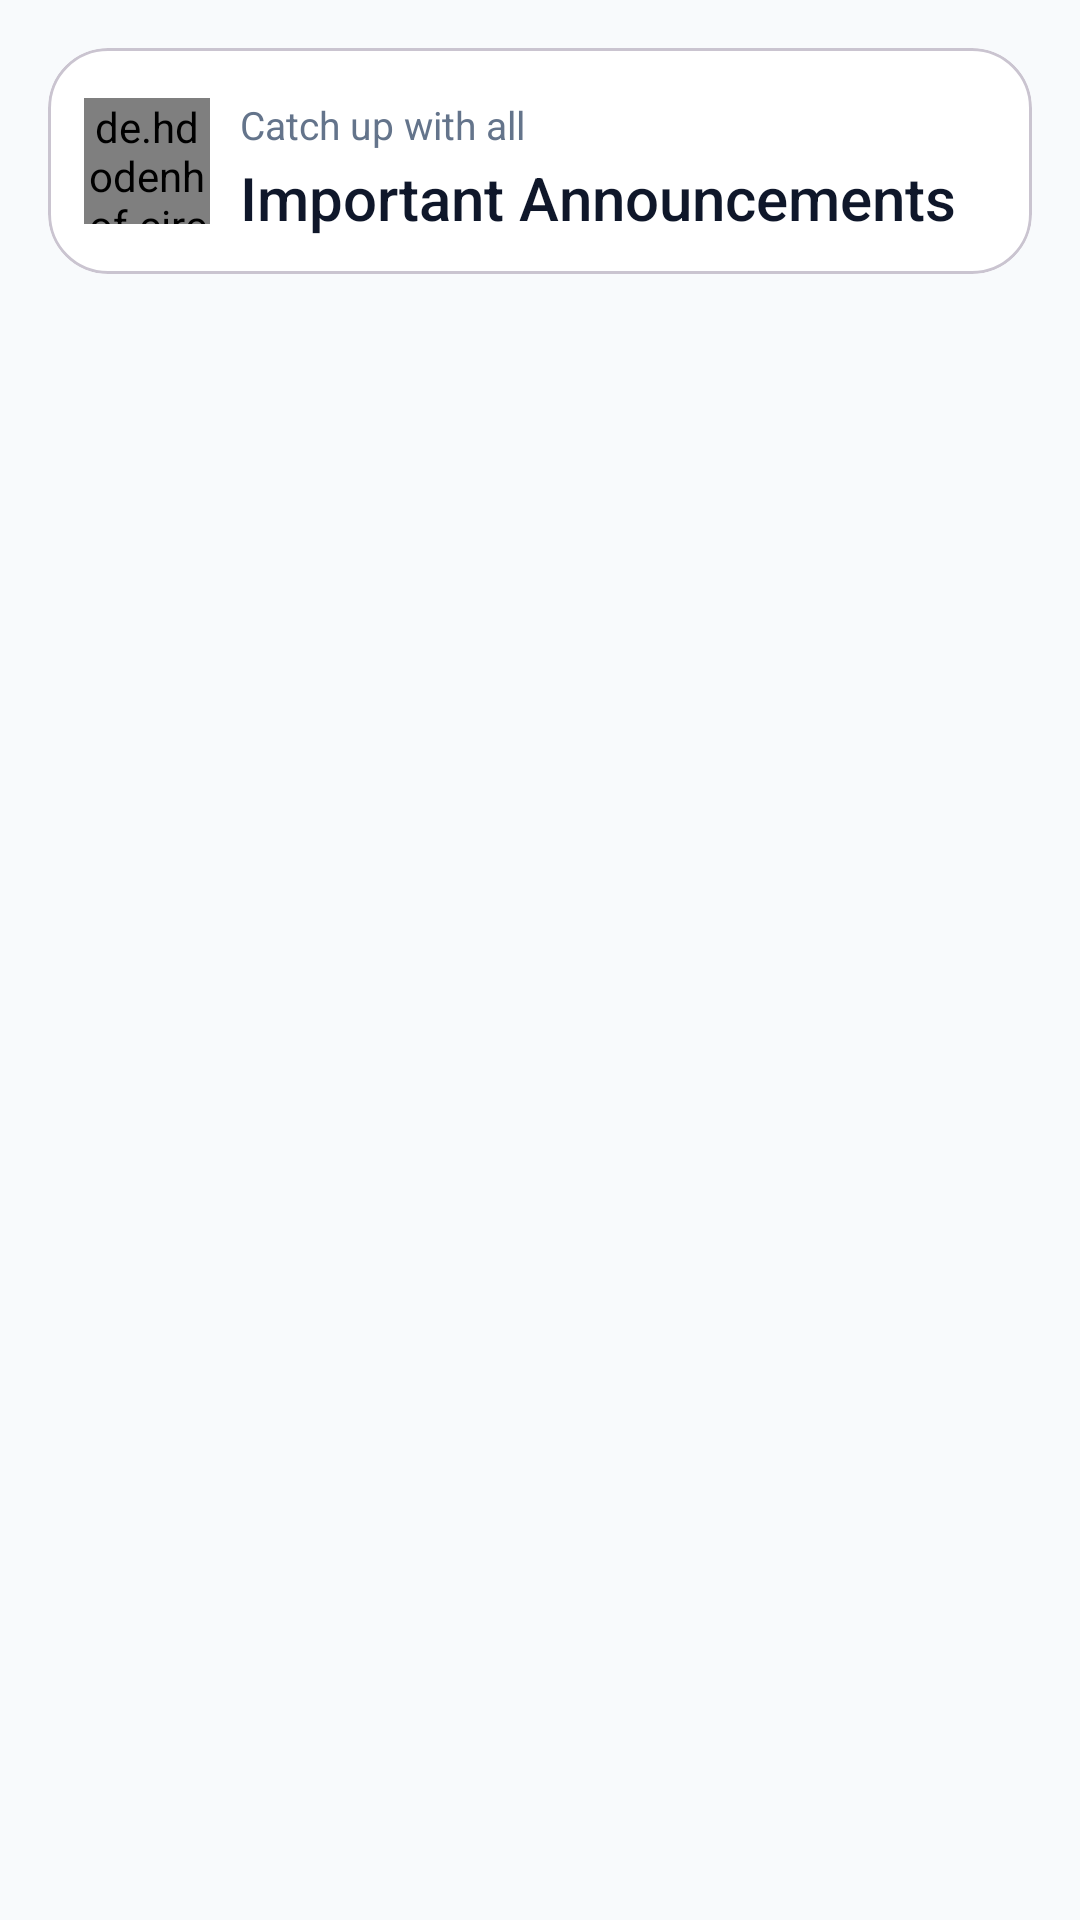

Android layout source for this screen:
<!-- AndroidManifest.xml: application theme Theme.Reater -->
<!-- res/layout/fragment_announcements.xml -->
<?xml version="1.0" encoding="utf-8"?>
<androidx.constraintlayout.widget.ConstraintLayout xmlns:android="http://schemas.android.com/apk/res/android"
    xmlns:tools="http://schemas.android.com/tools"
    android:layout_width="match_parent"
    android:layout_height="match_parent"
    xmlns:app="http://schemas.android.com/apk/res-auto"
    android:background="?android:attr/colorBackground"
    tools:context=".ui.fragments.SubjectDetail.AnnouncementFragment">

    <com.google.android.material.card.MaterialCardView
        android:id="@+id/announcement_header_card"
        android:layout_width="0dp"
        android:layout_height="wrap_content"
        android:layout_marginStart="16dp"
        android:layout_marginTop="16dp"
        android:layout_marginEnd="16dp"
        app:cardCornerRadius="20dp"
        app:cardElevation="0dp"
        app:strokeWidth="1dp"
        app:layout_constraintEnd_toEndOf="parent"
        app:layout_constraintStart_toStartOf="parent"
        app:layout_constraintTop_toTopOf="parent">

        <androidx.constraintlayout.widget.ConstraintLayout
            android:layout_width="match_parent"
            android:layout_height="wrap_content"
            android:padding="12dp">
            <de.hdodenhof.circleimageview.CircleImageView
                android:id="@+id/imageView23"
                android:layout_width="42dp"
                android:layout_height="42dp"
                app:civ_border_width="1dp"
                app:civ_border_color="@color/colorPrimary"
                android:src="@drawable/house"
                android:scaleType="centerCrop"
                app:layout_constraintBottom_toBottomOf="parent"
                app:layout_constraintStart_toStartOf="parent"
                app:layout_constraintTop_toTopOf="parent" />

            <TextView
                android:id="@+id/textView27"
                android:layout_width="0dp"
                android:layout_height="wrap_content"
                android:layout_marginStart="10dp"
                android:text="Catch up with all"
                android:textColor="?attr/colorOnSurfaceVariant"
                android:textSize="13sp"
                android:fontFamily="sans-serif"
                app:layout_constraintEnd_toEndOf="parent"
                app:layout_constraintStart_toEndOf="@+id/imageView23"
                app:layout_constraintTop_toTopOf="@+id/imageView23" />

            <TextView
                android:id="@+id/textView26"
                android:layout_width="0dp"
                android:layout_height="wrap_content"
                android:layout_marginStart="10dp"
                android:layout_marginTop="2dp"
                android:text="Important Announcements"
                android:textColor="?attr/colorOnSurface"
                android:textSize="20sp"
                android:fontFamily="sans-serif-medium"
                app:layout_constraintEnd_toEndOf="parent"
                app:layout_constraintStart_toEndOf="@+id/imageView23"
                app:layout_constraintTop_toBottomOf="@+id/textView27" />
        </androidx.constraintlayout.widget.ConstraintLayout>
    </com.google.android.material.card.MaterialCardView>

    <androidx.recyclerview.widget.RecyclerView
        android:layout_width="0dp"
        android:layout_height="0dp"
        android:id="@+id/announcement_rv"
        android:layout_marginStart="8dp"
        android:layout_marginTop="12dp"
        android:layout_marginEnd="8dp"
        android:clipToPadding="false"
        android:paddingBottom="16dp"
        app:layout_constraintBottom_toBottomOf="parent"
        app:layout_constraintEnd_toEndOf="parent"
        app:layout_constraintStart_toStartOf="parent"
        app:layout_constraintTop_toBottomOf="@+id/announcement_header_card" />

</androidx.constraintlayout.widget.ConstraintLayout>
<!-- resources referenced by this layout -->
<resources>
  <color name="colorPrimary">#1976D2</color>
  <style name="Theme.Reater" parent="Theme.Material3.DayNight.NoActionBar">
          
          <item name="colorPrimary">@color/academic_indigo</item>
          <item name="colorOnPrimary">@color/white</item>
          <item name="colorPrimaryContainer">@color/academic_indigo_bg</item>
          <item name="colorOnPrimaryContainer">@color/academic_indigo</item>
          <item name="colorSecondary">@color/academic_emerald</item>
          <item name="colorOnSecondary">@color/white</item>
          <item name="colorSecondaryContainer">@color/academic_emerald_bg</item>
          <item name="colorOnSecondaryContainer">@color/academic_emerald</item>
          <item name="colorTertiary">@color/academic_amber</item>
          <item name="colorOnTertiary">@color/white</item>
          <item name="colorTertiaryContainer">@color/academic_amber_bg</item>
          <item name="colorOnTertiaryContainer">@color/academic_amber</item>
          <item name="colorError">@color/colorError</item>
          <item name="colorOnError">@color/colorOnError</item>
          <item name="colorSurface">@color/academic_card</item>
          <item name="colorOnSurface">@color/academic_text_primary</item>
          <item name="colorSurfaceVariant">@color/academic_stroke_light</item>
          <item name="colorOnSurfaceVariant">@color/academic_text_secondary</item>
  
          
          <item name="android:colorBackground">@color/academic_canvas</item>
          <item name="android:statusBarColor" tools:targetApi="m">@color/academic_canvas</item>
          <item name="android:windowLightStatusBar" tools:targetApi="m">true</item>
  
          
          <item name="android:fontFamily">sans-serif</item>
      </style>
  <color name="academic_indigo">#4F46E5</color>
  <color name="white">#FFFFFF</color>
  <color name="academic_indigo_bg">#EEF2FF</color>
  <color name="academic_emerald">#059669</color>
  <color name="academic_emerald_bg">#ECFDF5</color>
  <color name="academic_amber">#D97706</color>
  <color name="academic_amber_bg">#FFFBEB</color>
  <color name="colorError">#D32F2F</color>
  <color name="colorOnError">#FFFFFF</color>
  <color name="academic_card">#FFFFFF</color>
  <color name="academic_text_primary">#0F172A</color>
  <color name="academic_stroke_light">#F1F5F9</color>
  <color name="academic_text_secondary">#64748B</color>
  <color name="academic_canvas">#F8FAFC</color>
</resources>
